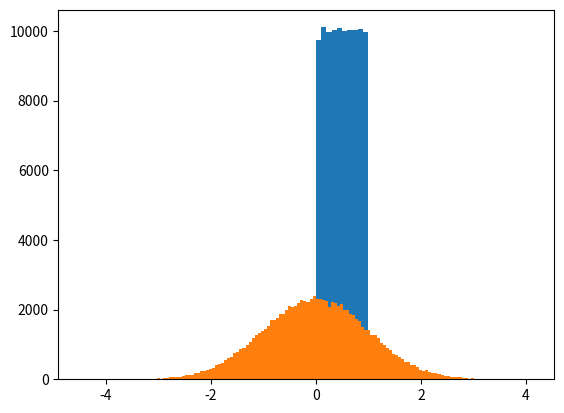

Here is the Python script that generated this plot:
import numpy as np
import matplotlib.pyplot as plt

np.random.seed(100000)
data = np.random.uniform(0.0,1.0,100000)

plt.hist(data)
plt.show()
def gaussa(r1,r2):
    return np.sqrt(-2*np.log(r1))*np.cos(2*np.pi*r2)
def gaussb(r1,r2):
    return np.sqrt(-2*np.log(r2))*np.sin(2*np.pi*r1)
gauss = np.zeros(100000)
for i,(a,b) in enumerate(zip(data[::2],data[1::2])):
    idx = 2*i
    gauss[idx] = gaussa(a,b)
    gauss[idx+1] = gaussb(a,b)
plt.hist(gauss,bins="auto")
plt.show()